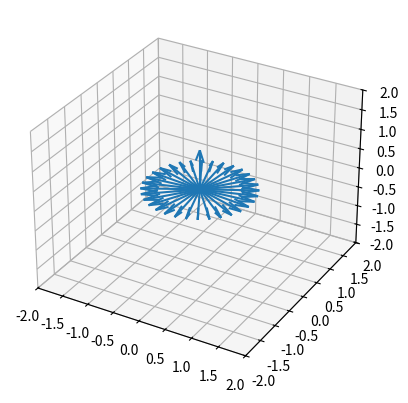
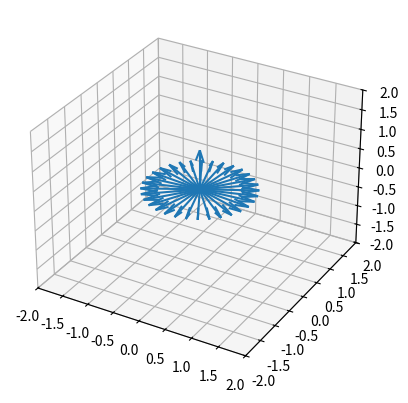

These charts were generated, in order, by the following Python code:
# The goal of this script is to follow a vector path
# The path is defined by a list of points
# The TCP will follow the path at a dynamic orientation in quarternion space
# the orientation will be defined by a new frame that is fixed to the TCP with a unit vector pointing in the direction of the path
# A new vector will be defined angled upwards from the unit vector to define the new orientation of the tool relative to the origin of the new frame

import math
import numpy as np
import matplotlib.pyplot as plt
from mpl_toolkits.mplot3d import Axes3D

def circle_unit_vectors(radius,increments=0.19625):
    # generate a circle of vectors
    prev_circle = [None,None,None]
    unit_vectors = []
    for i in np.arange(0, 2*np.pi, increments): # 0 to 2pi in 0.1 increments
        # generate circle
        x = radius*math.cos(i)
        y = radius*math.sin(i)
        z = 0
        circle = [x,y,z]
        unit_vector = get_unit_vector(prev_circle,circle)
        print("unit_vector: ",unit_vector)
        prev_circle = circle
        unit_vectors.append(unit_vector)
    return unit_vectors

def get_unit_vector(A,B):
    
    # if none then return none otherwise get unit vector
    if A == [None,None,None] or B == [None,None,None]:
        return [0,0,1]
    
    # get the vector between the two points
    vector = [B[0]-A[0],B[1]-A[1],B[2]-A[2]]

    # get unit vector
    vector_length = math.sqrt(vector[0]**2 + vector[1]**2 + vector[2]**2)
    print("vector_length: ",vector_length)
    if vector_length != 0:
        vectorX = vector[0]/vector_length
        vectorY = vector[1]/vector_length
        vectorZ = vector[2]/vector_length
    else:
        print("vector length is zero")
        print("vector: ",vector)

    unit_vector = [vectorX,vectorY,vectorZ]

    return unit_vector

def rotation_matrix(unit_vector, theta):

    # get the quaternion components
    n = math.cos(theta/2)
    i = unit_vector[0]*math.sin(theta/2)
    j = unit_vector[1]*math.sin(theta/2)
    k = unit_vector[2]*math.sin(theta/2)

    # Left off here. Need to figure out how to apply this rotation correctly to adjust the angle of each unit vector. Try one vector first and then apply to all vectors in the path.
    R = np.array([[2*(n**2+i**2)-1,2*(i*j-n*k),2*(i*k+n*j)],[2*(i*j+n*k),2*(n**2+j**2)-1,2*(j*k-n*i)],[2*(i*k-n*j),2*(j*k+n*i),2*(n**2+k**2)-1]])

    return R

def plot_figure(unit_vectors):
    fig = plt.figure()
    ax = fig.add_subplot(111, projection='3d')
    # draw a red line through the origin along the x axios
    # ax.plot([0, 1], [0, 0], [0, 0], color='red')
    # Get the x, y, and z values
    x_vals = [vector[0] for vector in unit_vectors]
    y_vals = [vector[1] for vector in unit_vectors]
    z_vals = [vector[2] for vector in unit_vectors]
    # Plot the vectors
    ax.quiver(0, 0, 0, x_vals, y_vals, z_vals)
    # Set the limits
    ax.set_xlim([-2, 2])
    ax.set_ylim([-2, 2])
    ax.set_zlim([-2, 2])

if __name__ == "__main__":
    
    # generate a circle of unit vectors
    unit_vectors = circle_unit_vectors(1,0.19625)
    
    rotated_unit_vectors = []
    for unit_vector in unit_vectors:
        # Create a rotation matrix for this vector
        R = rotation_matrix(unit_vector, math.radians(20))
        # Apply the rotation
        rotated_unit_vector = R @ unit_vector
        rotated_unit_vectors.append(rotated_unit_vector)

    plot_figure(unit_vectors)
    plot_figure(rotated_unit_vectors)
    # Show the plot
    plt.show()



    
